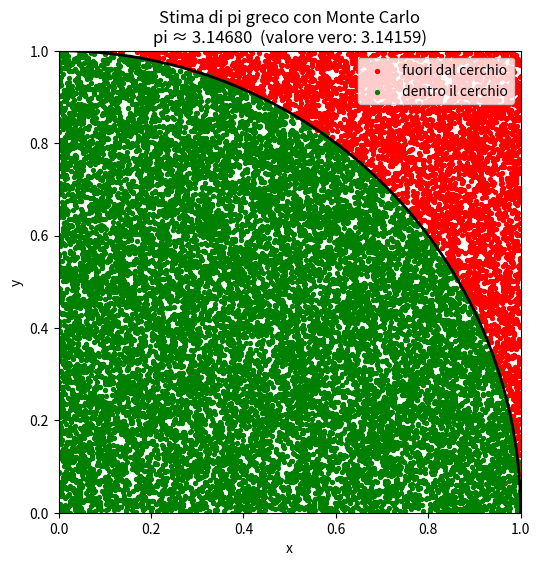

Here is the Python script that generated this plot:
"""
STIMA DI PI GRECO CON IL METODO MONTE CARLO
=============================================

L'IDEA (spiegata semplice):
Immagina un quadrato di lato 1, con un angolo nell'origine (0,0).
Dentro questo quadrato disegniamo un quarto di cerchio di raggio 1
(il centro del cerchio è proprio nell'angolo del quadrato, in (0,0)).

Se lanciamo tantissimi "dardi" a caso dentro il quadrato, alcuni
cadranno DENTRO il quarto di cerchio, altri cadranno FUORI (ma
sempre dentro il quadrato).

La probabilità che un dardo cada dentro il cerchio è data dal
rapporto tra le due aree:

    area quarto di cerchio      (pi * r^2) / 4         pi
    -----------------------  =  ---------------  =  --------   (con r = 1)
    area quadrato                  1 * 1                4

Quindi, se contiamo quanti punti cadono dentro il cerchio rispetto
al totale dei punti lanciati, possiamo stimare pi con questa formula:

    pi ≈ 4 * (punti dentro il cerchio) / (punti totali)

Più punti lanciamo, più la nostra stima si avvicina al vero valore
di pi greco (3.14159...). Questo è un esempio di "esperimento
computazionale": non calcoliamo pi con una formula esatta, ma lo
STIMIAMO ripetendo un esperimento casuale tantissime volte!
"""

import numpy as np
import matplotlib.pyplot as plt

# ---------------------------------------------------------------
# 1) SCEGLIAMO QUANTI PUNTI LANCIARE
# ---------------------------------------------------------------
NUMERO_PUNTI = 20000

# ---------------------------------------------------------------
# 2) GENERIAMO I PUNTI CASUALI
# ---------------------------------------------------------------
x = np.random.uniform(0, 1, NUMERO_PUNTI)
y = np.random.uniform(0, 1, NUMERO_PUNTI)

# ---------------------------------------------------------------
# 3) CAPIAMO QUALI PUNTI SONO DENTRO AL QUARTO DI CERCHIO
# ---------------------------------------------------------------
# (è il teorema di Pitagora: la distanza dall'origine è sqrt(x^2+y^2),
distanza_al_quadrato = x**2 + y**2
dentro_al_cerchio = distanza_al_quadrato <= 1

# "dentro_al_cerchio" è un array di True/False, uno per ogni punto.
# Contiamo quanti True ci sono (Python considera True come 1 e False come 0).
numero_punti_dentro = np.sum(dentro_al_cerchio)

# ---------------------------------------------------------------
# 4) STIMIAMO PI GRECO
# ---------------------------------------------------------------
pi_stimato = 4 * numero_punti_dentro / NUMERO_PUNTI

print(f"Punti lanciati:        {NUMERO_PUNTI}")
print(f"Punti dentro il cerchio: {numero_punti_dentro}")
print(f"Stima di pi greco:      {pi_stimato}")
print(f"Valore vero di pi:      {np.pi}")
print(f"Errore:                 {abs(pi_stimato - np.pi):.5f}")

# ---------------------------------------------------------------
# 5) DISEGNIAMO IL RISULTATO CON MATPLOTLIB
# ---------------------------------------------------------------
# Vogliamo un disegno quadrato (altrimenti il cerchio sembrerebbe
# una "uovo" invece che rotondo), con i punti colorati in base
# a dove sono caduti:
#   - verde  -> dentro al cerchio
#   - rosso  -> fuori dal cerchio

figura, assi = plt.subplots(figsize=(6, 6))

# Disegniamo prima i punti FUORI dal cerchio (colore rosso)
assi.scatter(
    x[~dentro_al_cerchio],   # il simbolo ~ significa "il contrario di", quindi qui prendiamo i punti FUORI
    y[~dentro_al_cerchio],
    color="red",
    s=8,                     # dimensione dei punti
    label="fuori dal cerchio",
)

# Poi disegniamo i punti DENTRO al cerchio (colore verde)
assi.scatter(
    x[dentro_al_cerchio],
    y[dentro_al_cerchio],
    color="green",
    s=8,
    label="dentro il cerchio",
)

# Disegniamo anche il bordo del quarto di cerchio, per vederlo bene
angoli = np.linspace(0, np.pi / 2, 200)   # 200 angoli tra 0 e 90 gradi (in radianti)
assi.plot(np.cos(angoli), np.sin(angoli), color="black", linewidth=2)

# Sistemiamo l'aspetto del grafico
assi.set_xlim(0, 1)
assi.set_ylim(0, 1)
assi.set_aspect("equal")   # fondamentale: senza questo il cerchio sembrerebbe ovale!
assi.set_title(f"Stima di pi greco con Monte Carlo\npi ≈ {pi_stimato:.5f}  (valore vero: {np.pi:.5f})")
assi.set_xlabel("x")
assi.set_ylabel("y")
assi.legend(loc="upper right")

plt.show()
